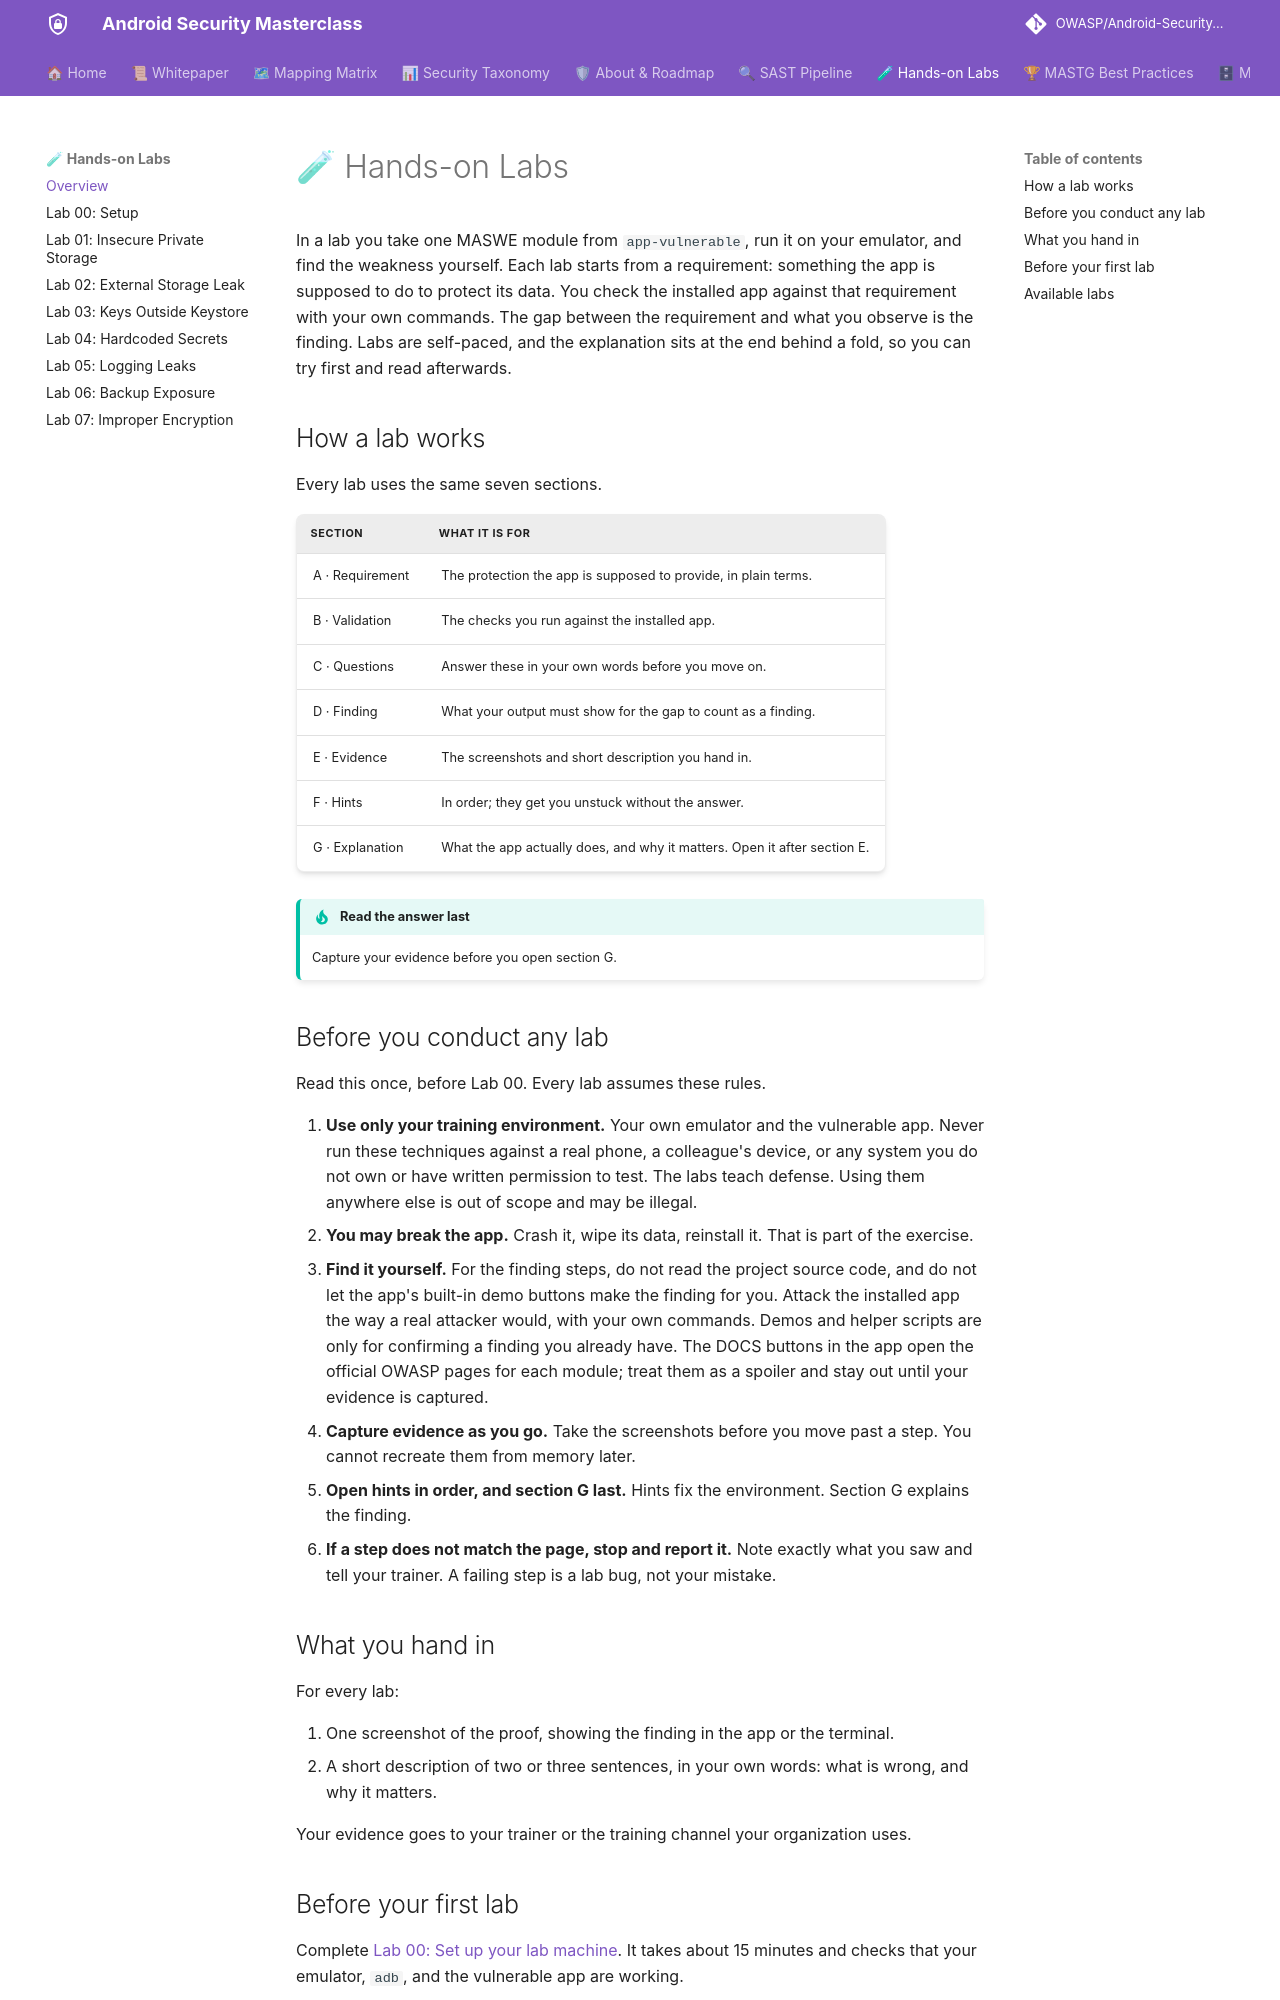

repository: azharfatrr/Android-Security-Masterclass · page: labs/index.html · generator: mkdocs

# 🧪 Hands-on Labs

In a lab you take one MASWE module from `app-vulnerable`, run it on your emulator, and find the weakness yourself. Each lab starts from a requirement: something the app is supposed to do to protect its data. You check the installed app against that requirement with your own commands. The gap between the requirement and what you observe is the finding. Labs are self-paced, and the explanation sits at the end behind a fold, so you can try first and read afterwards.

## How a lab works

Every lab uses the same seven sections.

| Section | What it is for |
|---|---|
| A · Requirement | The protection the app is supposed to provide, in plain terms. |
| B · Validation | The checks you run against the installed app. |
| C · Questions | Answer these in your own words before you move on. |
| D · Finding | What your output must show for the gap to count as a finding. |
| E · Evidence | The screenshots and short description you hand in. |
| F · Hints | In order; they get you unstuck without the answer. |
| G · Explanation | What the app actually does, and why it matters. Open it after section E. |

!!! tip "Read the answer last"
    Capture your evidence before you open section G.

## Before you conduct any lab

Read this once, before Lab 00. Every lab assumes these rules.

1. **Use only your training environment.** Your own emulator and the vulnerable app. Never run these techniques against a real phone, a colleague's device, or any system you do not own or have written permission to test. The labs teach defense. Using them anywhere else is out of scope and may be illegal.
2. **You may break the app.** Crash it, wipe its data, reinstall it. That is part of the exercise.
3. **Find it yourself.** For the finding steps, do not read the project source code, and do not let the app's built-in demo buttons make the finding for you. Attack the installed app the way a real attacker would, with your own commands. Demos and helper scripts are only for confirming a finding you already have. The DOCS buttons in the app open the official OWASP pages for each module; treat them as a spoiler and stay out until your evidence is captured.
4. **Capture evidence as you go.** Take the screenshots before you move past a step. You cannot recreate them from memory later.
5. **Open hints in order, and section G last.** Hints fix the environment. Section G explains the finding.
6. **If a step does not match the page, stop and report it.** Note exactly what you saw and tell your trainer. A failing step is a lab bug, not your mistake.

## What you hand in

For every lab:

1. One screenshot of the proof, showing the finding in the app or the terminal.
2. A short description of two or three sentences, in your own words: what is wrong, and why it matters.

Your evidence goes to your trainer or the training channel your organization uses.

## Before your first lab

Complete [Lab 00: Set up your lab machine](setup.md). It takes about 15 minutes and checks that your emulator, `adb`, and the vulnerable app are working.
